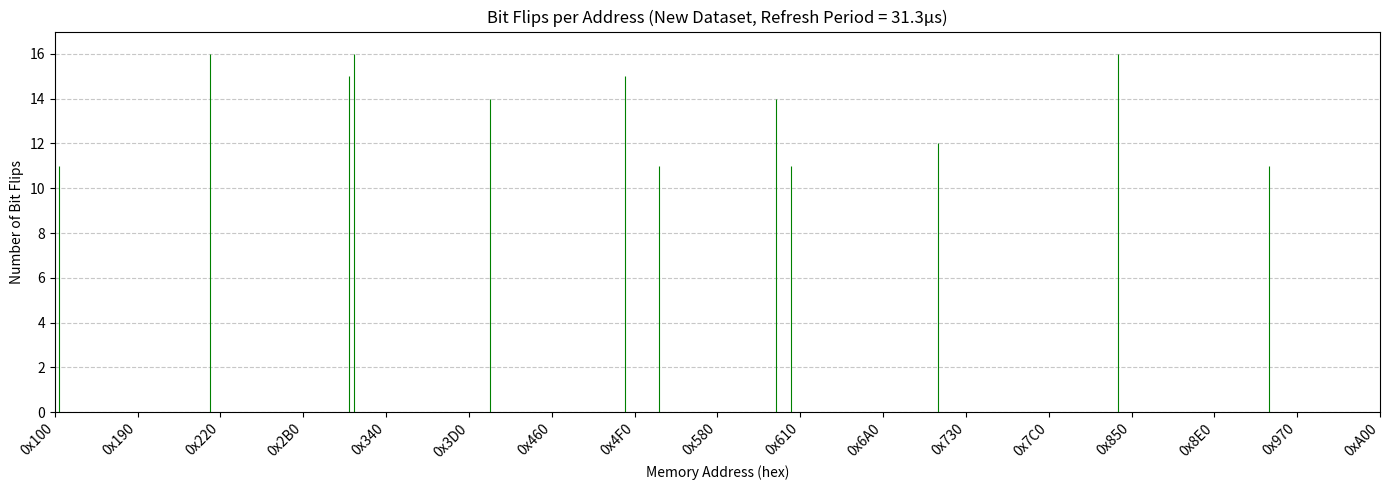

The matplotlib source for this figure:
import matplotlib.pyplot as plt
import numpy as np

# New dataset: (Address, Observed Value)
data = [
    (0x9CD, 0xFFFF),
    (0x93F, 0x00BA),
    (0x8CA, 0xFFFF),
    (0x838, 0x0000),
    (0x700, 0xD800),
    (0x6E0, 0xFFFF),
    (0x600, 0xCE00),
    (0x5E9, 0xFFFF),
    (0x5E6, 0x0005),
    (0x51B, 0x00BA),
    (0x4EE, 0xFFFF),
    (0x4DF, 0x0004),
    (0x3F4, 0x0003),
    (0x309, 0x0000),
    (0x300, 0x8000),
    (0x20E, 0x0000),
    (0x1F5, 0xFFFF),
    (0x107, 0x00BA)
]

PATTERN = 0xFFFF

# Define x-axis range to cover the relevant address range
x_min = 0x100  # Start slightly before lowest address in dataset
x_max = 0xA00  # End slightly after highest address
x_range = np.arange(x_min, x_max + 1)

# Create an array for bit flips aligned with the full x_range
bit_flips_full = np.zeros_like(x_range, dtype=int)

# Populate bit flip counts into the range
for addr, val in data:
    if x_min <= addr <= x_max:
        idx = addr - x_min
        bit_flips_full[idx] = bin(val ^ PATTERN).count('1') if val != PATTERN else 0

# Plotting vertical lines for each address with bit flips
plt.figure(figsize=(14, 5))
for i, flips in enumerate(bit_flips_full):
    if flips > 0:
        plt.vlines(x_range[i], 0, flips, color='green', linewidth=0.8)

plt.xlim(x_min, x_max)
plt.ylim(0, max(bit_flips_full) + 1)
plt.xlabel('Memory Address (hex)')
plt.ylabel('Number of Bit Flips')
plt.title('Bit Flips per Address (New Dataset, Refresh Period = 31.3µs)')

# Format x-axis ticks
tick_step = max(1, (x_max - x_min) // 16)
ticks = x_range[::tick_step]
plt.xticks(ticks, [f'0x{addr:X}' for addr in ticks], rotation=45, ha='right')

plt.grid(axis='y', linestyle='--', alpha=0.7)
plt.tight_layout()

# Save and show the plot
plt.savefig("bit_flips_31_3us_updated_dataset.png", dpi=300, bbox_inches='tight')
plt.show()
